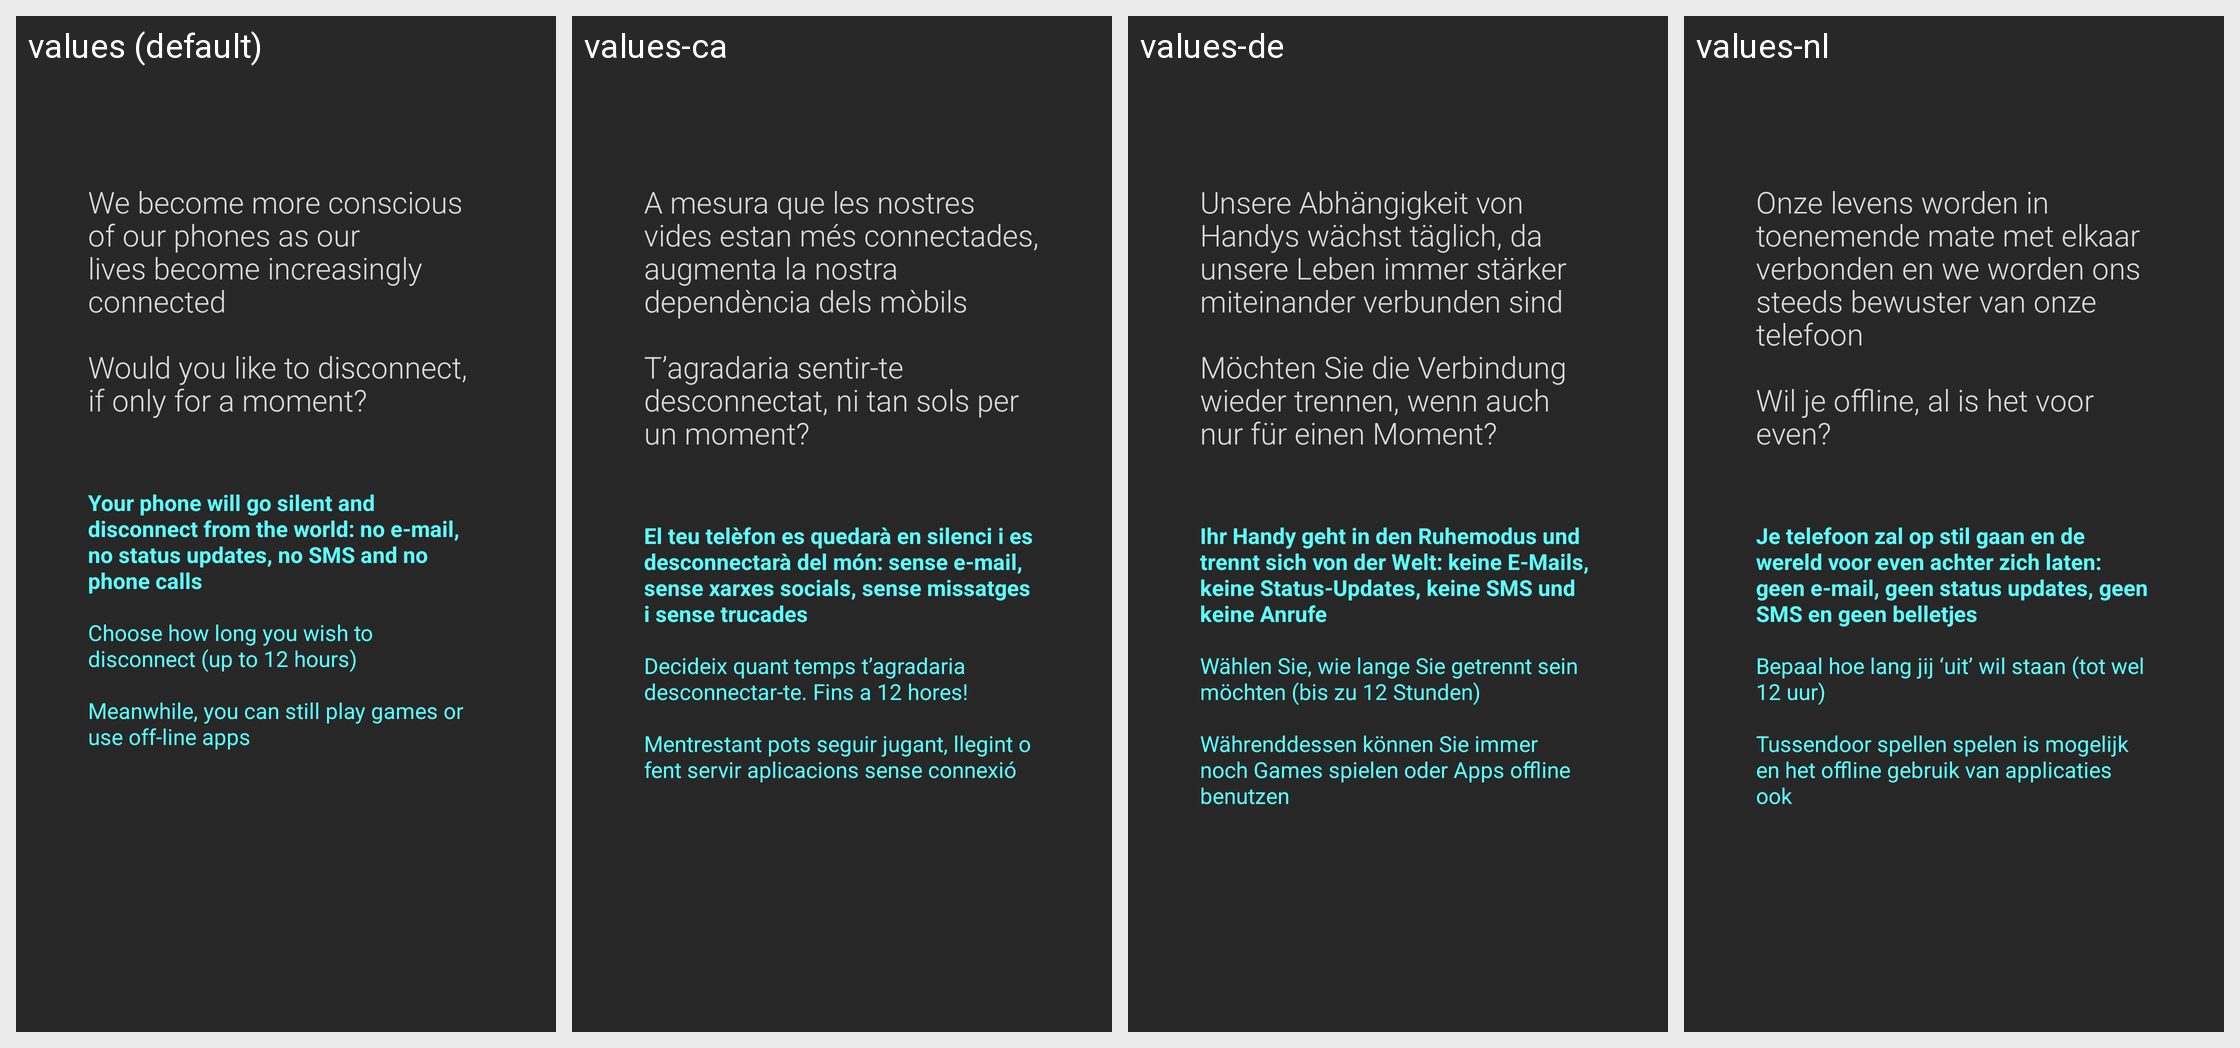

Strings drawn on this Android screen and how each of the app's shown locales translates them:
Android screen res/layout/activity_help.xml rendered under 4 locales, left to right: values (default), values-ca, values-de, values-nl. Device: Nexus 5 (rendered at 1080×1920; each locale shown at half size, 540×960, under a caption strip naming it); theme HelpTheme.
Other locales in the repository, not shown: values-es, values-fr, values-pt, values-pt-rBR, values-ru.
Strings drawn on this screen, with the default value and each locale's value (text and hints the layout hard-codes, and strings that could not be matched under every locale, appear in the picture but are not listed):

help_string_1
  values: We become more conscious of our phones as our lives become increasingly connected
      
      Would you like to disconnect, if only for a moment?
  values-ca: A mesura que les nostres vides estan més connectades, augmenta la nostra dependència dels mòbils
      
      T’agradaria sentir-te desconnectat, ni tan sols per un moment?
  values-de: Unsere Abhängigkeit von Handys wächst täglich, da unsere Leben immer stärker miteinander verbunden sind
      
      Möchten Sie die Verbindung wieder trennen, wenn auch nur für einen Moment?
  values-nl: Onze levens worden in toenemende mate met elkaar verbonden en we worden ons steeds bewuster van onze telefoon
      
      Wil je offline, al is het voor even?

help_string_2
  values: Your phone will go silent and disconnect from the world: no e-mail, no status updates, no SMS and no phone calls
  values-ca: El teu telèfon es quedarà en silenci i es desconnectarà del món: sense e-mail, sense xarxes socials, sense missatges i sense trucades
  values-de: Ihr Handy geht in den Ruhemodus und trennt sich von der Welt: keine E-Mails, keine Status-Updates, keine SMS und keine Anrufe
  values-nl: Je telefoon zal op stil gaan en de wereld voor even achter zich laten: geen e-mail, geen status updates, geen SMS en geen belletjes

help_string_3
  values: Choose how long you wish to disconnect (up to 12 hours)
      
      Meanwhile, you can still play games or use off-line apps
  values-ca: Decideix quant temps t’agradaria desconnectar-te. Fins a 12 hores!
      
      Mentrestant pots seguir jugant, llegint o fent servir aplicacions sense connexió
  values-de: Wählen Sie, wie lange Sie getrennt sein möchten (bis zu 12 Stunden)
      
      Währenddessen können Sie immer noch Games spielen oder Apps offline benutzen
  values-nl: Bepaal hoe lang jij ‘uit’ wil staan (tot wel 12 uur)
      
      Tussendoor spellen spelen is mogelijk en het offline gebruik van applicaties ook
